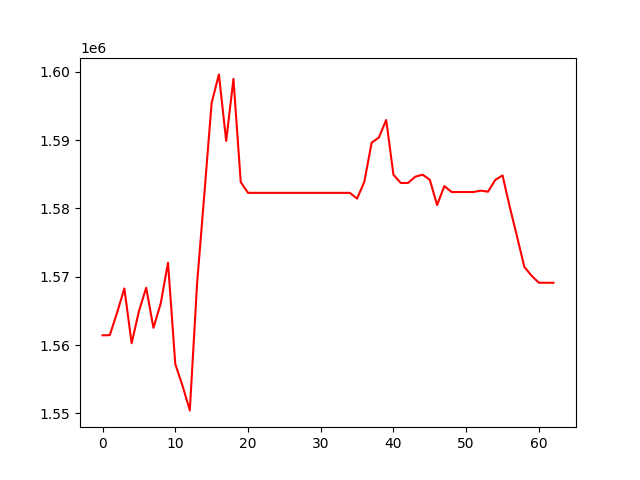

The data file committed next to this chart (first rows):
, 0
0, 1561436
1, 1561458
2, 1564752
3, 1568287
4, 1560270
5, 1564953
6, 1568386
7, 1562526
8, 1566094
9, 1572056
10, 1557239
11, 1554040
12, 1550447
13, 1569029
14, 1582116
15, 1595442
16, 1599607
17, 1589875
18, 1598950
19, 1583862
20, 1582278
21, 1582278
22, 1582278
23, 1582278
24, 1582278
25, 1582278
26, 1582278
27, 1582278
28, 1582278
29, 1582278
30, 1582278
31, 1582278
32, 1582278
33, 1582278
34, 1582278
35, 1581431
36, 1583919
37, 1589610
38, 1590376
39, 1592936
40, 1584923
41, 1583725
42, 1583725
43, 1584642
44, 1584936
45, 1584190
46, 1580489
47, 1583262
48, 1582397
49, 1582397
50, 1582397
51, 1582397
52, 1582603
53, 1582446
54, 1584172
55, 1584821
56, 1580179
57, 1575856
58, 1571433
59, 1570138
... 3 more rows
